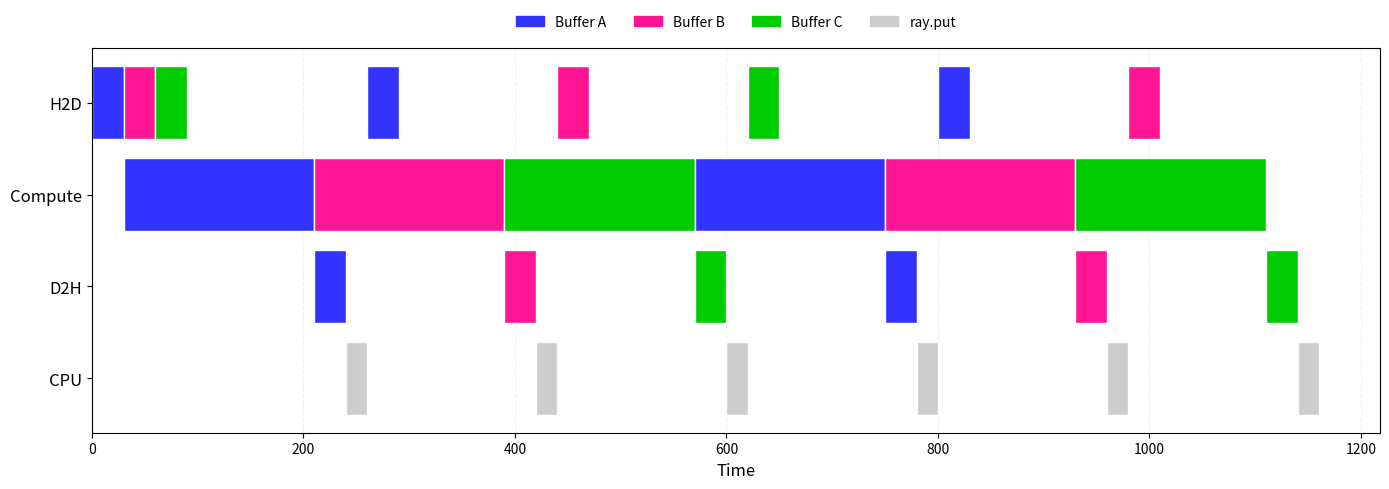

The matplotlib source for this figure:
#!/usr/bin/env python3
"""
Concurrent Pipeline Visualizer
Simulates a GPU pipeline with concurrent buffers and generates a Gantt chart
"""

import argparse
import matplotlib.pyplot as plt
import matplotlib.patches as mpatches
from collections import defaultdict


def simulate_pipeline(n_buffers, n_iterations, compute_time, h2d_time, d2h_time, rayput_time, cpu_prep_time=0):
    """
    Simulate a concurrent pipeline and return event timelines

    Pipeline stages per buffer:
    1. [CPU prep] -> 2. H2D -> 3. Compute -> 4. D2H -> 5. ray.put -> repeat

    Constraints:
    - Only one Compute at a time (single GPU)
    - H2D and Compute can overlap (different resources)
    - D2H and Compute can overlap (different resources)
    - ray.put blocks CPU (but not GPU)
    """

    # Color scheme matching the PDFs
    buffer_colors = ['#3333FF', '#FF1493', '#00CC00', '#FF9900', '#9933FF']  # Blue, Pink, Green, Orange, Purple
    rayput_color = '#CCCCCC'  # Gray

    events = {
        'H2D': [],
        'Compute': [],
        'D2H': [],
        'CPU': []
    }

    # Track when each resource becomes available
    compute_available = 0
    h2d_available = 0
    d2h_available = 0
    cpu_available = 0

    # Track when each buffer completes each stage
    buffer_states = defaultdict(lambda: {'stage': 'init', 'ready_time': 0})

    current_time = 0

    # Phase 1: Initial H2D for all buffers (can happen in parallel or series)
    for i in range(n_buffers):
        color_idx = i % len(buffer_colors)
        start_time = max(current_time, h2d_available)
        events['H2D'].append((start_time, h2d_time, color_idx))
        h2d_available = start_time + h2d_time
        buffer_states[i]['ready_time'] = h2d_available
        buffer_states[i]['stage'] = 'ready_for_compute'

    # Phase 2: Pipeline execution
    total_batches = n_buffers * n_iterations
    batches_completed = 0

    while batches_completed < total_batches:
        # Find next buffer ready for compute
        buffer_idx = batches_completed % n_buffers
        color_idx = buffer_idx % len(buffer_colors)

        # Compute (GPU resource)
        compute_start = max(compute_available, buffer_states[buffer_idx]['ready_time'])
        events['Compute'].append((compute_start, compute_time, color_idx))
        compute_available = compute_start + compute_time

        # D2H (can overlap with next compute)
        d2h_start = compute_available
        events['D2H'].append((d2h_start, d2h_time, color_idx))
        d2h_available = d2h_start + d2h_time

        # CPU ray.put (blocks CPU)
        cpu_start = max(d2h_available, cpu_available)
        events['CPU'].append((cpu_start, rayput_time, color_idx))
        cpu_available = cpu_start + rayput_time

        batches_completed += 1

        # Schedule next H2D for this buffer (if more iterations remain)
        if batches_completed < total_batches:
            # Buffer can do H2D after ray.put completes
            h2d_start = max(cpu_available, h2d_available)
            events['H2D'].append((h2d_start, h2d_time, color_idx))
            h2d_available = h2d_start + h2d_time
            buffer_states[buffer_idx]['ready_time'] = h2d_available

    return events, buffer_colors, rayput_color


def plot_gantt(events, buffer_colors, rayput_color, n_buffers, output_file):
    """
    Create a Gantt chart from the events
    """
    fig, ax = plt.subplots(figsize=(14, 5))

    row_names = ['CPU', 'D2H', 'Compute', 'H2D']
    row_positions = {name: i for i, name in enumerate(row_names)}

    # Plot each event
    for row_name, event_list in events.items():
        row_y = row_positions[row_name]
        for start_time, duration, color_idx in event_list:
            if row_name == 'CPU':
                color = rayput_color
            else:
                color = buffer_colors[color_idx]

            ax.barh(row_y, duration, left=start_time, height=0.8, 
                   color=color, edgecolor='white', linewidth=1)

    # Formatting
    ax.set_yticks(range(len(row_names)))
    ax.set_yticklabels(row_names, fontsize=12)
    ax.set_xlabel('Time', fontsize=12)
    ax.set_xlim(left=0)
    ax.grid(axis='x', alpha=0.2, linestyle='--')
    ax.set_axisbelow(True)

    # Legend
    legend_elements = []
    buffer_labels = ['A', 'B', 'C', 'D', 'E']
    for i in range(min(n_buffers, len(buffer_colors))):
        legend_elements.append(mpatches.Patch(color=buffer_colors[i], label=f'Buffer {buffer_labels[i]}'))
    legend_elements.append(mpatches.Patch(color=rayput_color, label='ray.put'))
    ax.legend(handles=legend_elements, loc='upper center', bbox_to_anchor=(0.5, 1.12), 
             ncol=min(n_buffers + 1, 6), frameon=False, fontsize=10)

    plt.tight_layout()
    plt.savefig(output_file, dpi=150, bbox_inches='tight')
    print(f"Gantt chart saved to {output_file}")

    # Calculate and print statistics
    total_time = max(start + dur for events_list in events.values() 
                    for start, dur, _ in events_list)
    compute_time_total = sum(dur for start, dur, _ in events['Compute'])
    gpu_utilization = compute_time_total / total_time * 100

    print(f"\nPipeline Statistics:")
    print(f"  Total time: {total_time:.1f}")
    print(f"  Compute time: {compute_time_total:.1f}")
    print(f"  GPU utilization: {gpu_utilization:.1f}%")


def main():
    parser = argparse.ArgumentParser(
        description='Generate concurrent pipeline Gantt chart',
        formatter_class=argparse.ArgumentDefaultsHelpFormatter
    )
    parser.add_argument('--n-buffers', type=int, default=3, 
                       help='Number of concurrent buffers (concurrency level)')
    parser.add_argument('--n-iterations', type=int, default=2, 
                       help='Number of iterations through all buffers')
    parser.add_argument('--compute-time', type=float, default=180, 
                       help='GPU compute time per batch')
    parser.add_argument('--h2d-time', type=float, default=30, 
                       help='Host to Device (H2D) transfer time')
    parser.add_argument('--d2h-time', type=float, default=30, 
                       help='Device to Host (D2H) transfer time')
    parser.add_argument('--rayput-time', type=float, default=20, 
                       help='ray.put time (CPU blocking operation)')
    parser.add_argument('--output', type=str, default='pipeline_gantt.png', 
                       help='Output PNG file name')

    args = parser.parse_args()

    print(f"Simulating pipeline with:")
    print(f"  Buffers: {args.n_buffers}")
    print(f"  Iterations: {args.n_iterations}")
    print(f"  Compute time: {args.compute_time}")
    print(f"  H2D time: {args.h2d_time}")
    print(f"  D2H time: {args.d2h_time}")
    print(f"  ray.put time: {args.rayput_time}")

    events, buffer_colors, rayput_color = simulate_pipeline(
        args.n_buffers,
        args.n_iterations,
        args.compute_time,
        args.h2d_time,
        args.d2h_time,
        args.rayput_time
    )

    plot_gantt(events, buffer_colors, rayput_color, args.n_buffers, args.output)


if __name__ == '__main__':
    main()
